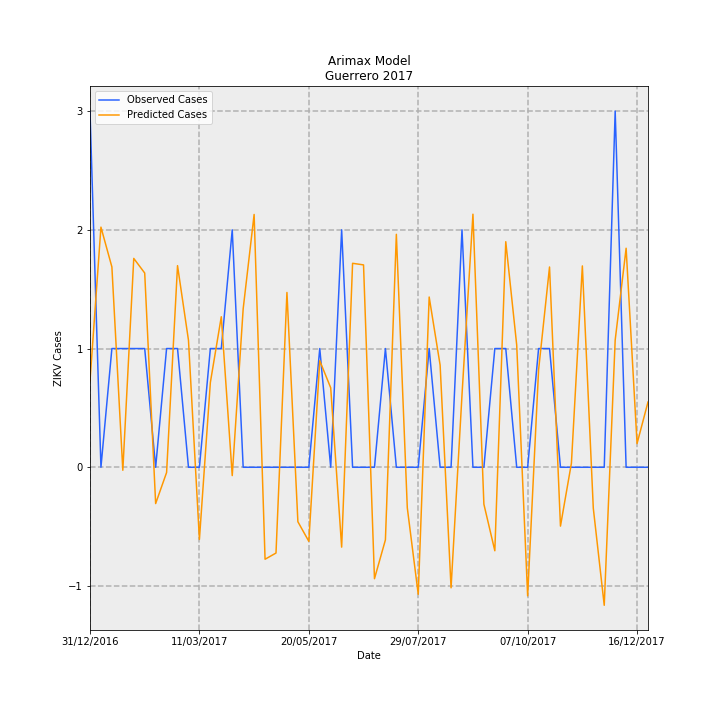

Values plotted in this chart, from the file beside it:
Date, predictions_incidence, observed_incidence, Predicted Cases, Observed Cases, error
31/12/2016, 0.02062, 0.08491, 0.7286, 3.0, 2.271
07/01/2017, 0.05725, 0.0, 2.023, 0.0, -2.023
14/01/2017, 0.04776, 0.0283, 1.688, 1.0, -0.6875
21/01/2017, -0.0007159, 0.0283, -0.02529, 1.0, 1.025
28/01/2017, 0.04979, 0.0283, 1.759, 1.0, -0.7592
04/02/2017, 0.04631, 0.0283, 1.636, 1.0, -0.6361
11/02/2017, -0.008658, 0.0, -0.3059, 0.0, 0.3059
18/02/2017, -0.001251, 0.0283, -0.04422, 1.0, 1.044
25/02/2017, 0.04807, 0.0283, 1.698, 1.0, -0.6983
04/03/2017, 0.03029, 0.0, 1.07, 0.0, -1.07
11/03/2017, -0.0172, 0.0, -0.6077, 0.0, 0.6077
18/03/2017, 0.0202, 0.0283, 0.7137, 1.0, 0.2863
25/03/2017, 0.03588, 0.0283, 1.268, 1.0, -0.2678
01/04/2017, -0.001986, 0.05661, -0.07016, 2.0, 2.07
08/04/2017, 0.03778, 0.0, 1.335, 0.0, -1.335
15/04/2017, 0.06027, 0.0, 2.129, 0.0, -2.129
22/04/2017, -0.02193, 0.0, -0.7748, 0.0, 0.7748
29/04/2017, -0.02045, 0.0, -0.7225, 0.0, 0.7225
06/05/2017, 0.04167, 0.0, 1.472, 0.0, -1.472
13/05/2017, -0.01298, 0.0, -0.4587, 0.0, 0.4587
20/05/2017, -0.01765, 0.0, -0.6238, 0.0, 0.6238
27/05/2017, 0.02539, 0.0283, 0.8972, 1.0, 0.1028
03/06/2017, 0.01895, 0.0, 0.6694, 0.0, -0.6694
10/06/2017, -0.01904, 0.05661, -0.6728, 2.0, 2.673
17/06/2017, 0.04862, 0.0, 1.718, 0.0, -1.718
24/06/2017, 0.04825, 0.0, 1.705, 0.0, -1.705
01/07/2017, -0.02657, 0.0, -0.9388, 0.0, 0.9388
08/07/2017, -0.01731, 0.0283, -0.6118, 1.0, 1.612
15/07/2017, 0.05554, 0.0, 1.962, 0.0, -1.962
22/07/2017, -0.009662, 0.0, -0.3414, 0.0, 0.3414
29/07/2017, -0.03029, 0.0, -1.07, 0.0, 1.07
05/08/2017, 0.04058, 0.0283, 1.434, 1.0, -0.4339
12/08/2017, 0.02435, 0.0, 0.8604, 0.0, -0.8604
19/08/2017, -0.02874, 0.0, -1.015, 0.0, 1.015
26/08/2017, 0.01726, 0.05661, 0.6099, 2.0, 1.39
02/09/2017, 0.06033, 0.0, 2.132, 0.0, -2.132
09/09/2017, -0.008802, 0.0, -0.311, 0.0, 0.311
16/09/2017, -0.01991, 0.0283, -0.7033, 1.0, 1.703
23/09/2017, 0.05377, 0.0283, 1.9, 1.0, -0.8999
30/09/2017, 0.02913, 0.0, 1.029, 0.0, -1.029
07/10/2017, -0.03065, 0.0, -1.083, 0.0, 1.083
14/10/2017, 0.02321, 0.0283, 0.82, 1.0, 0.18
21/10/2017, 0.04774, 0.0283, 1.687, 1.0, -0.6869
28/10/2017, -0.01403, 0.0, -0.4958, 0.0, 0.4958
04/11/2017, 0.000961, 0.0, 0.03395, 0.0, -0.03395
11/11/2017, 0.048, 0.0, 1.696, 0.0, -1.696
18/11/2017, -0.009761, 0.0, -0.3449, 0.0, 0.3449
25/11/2017, -0.03291, 0.0, -1.163, 0.0, 1.163
02/12/2017, 0.0303, 0.08491, 1.071, 3.0, 1.929
09/12/2017, 0.05222, 0.0, 1.845, 0.0, -1.845
16/12/2017, 0.005651, 0.0, 0.1997, 0.0, -0.1997
23/12/2017, 0.01555, 0.0, 0.5496, 0.0, -0.5496
